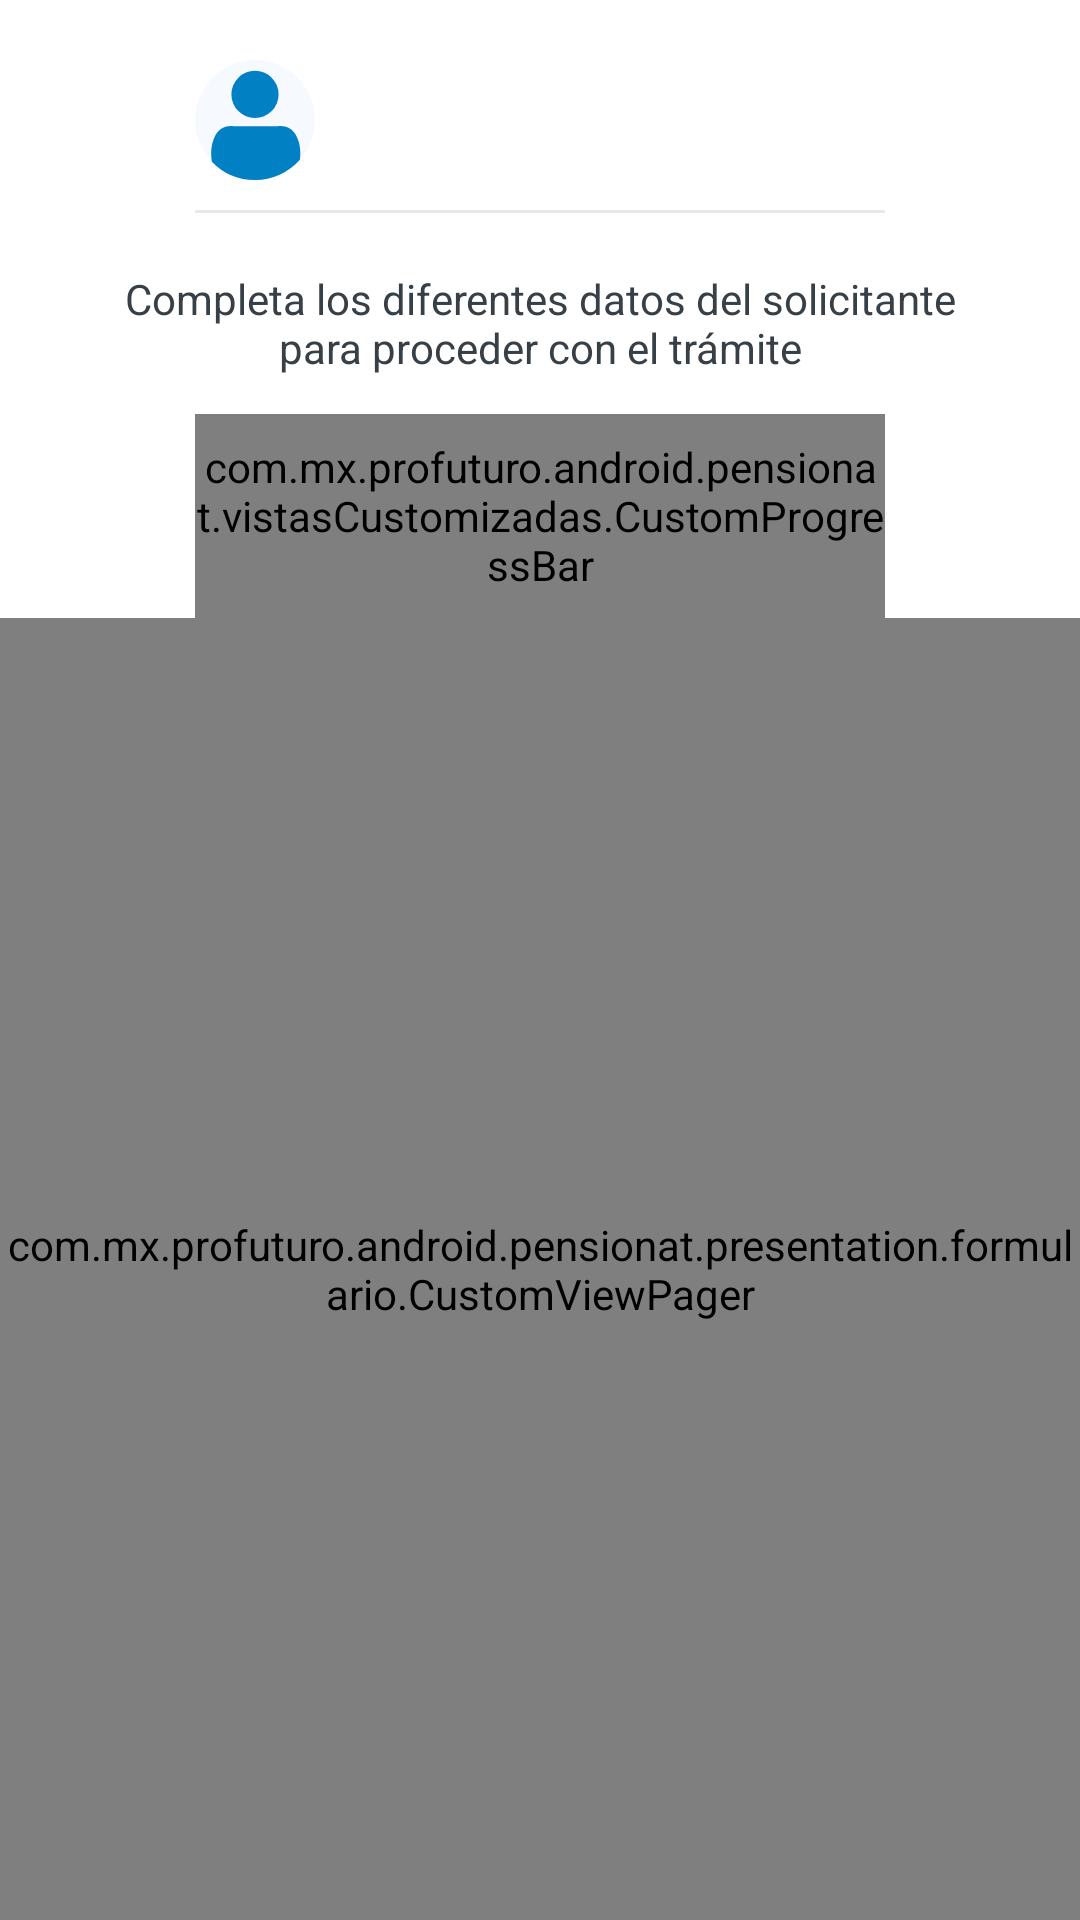

This screen was rendered from an Android layout file. Write that file and the resources it references.
<!-- AndroidManifest.xml: application theme AppTheme -->
<!-- res/layout/fragmento_formulario.xml -->
<?xml version="1.0" encoding="utf-8"?>
<androidx.constraintlayout.widget.ConstraintLayout xmlns:android="http://schemas.android.com/apk/res/android"
    xmlns:app="http://schemas.android.com/apk/res-auto"
    xmlns:tools="http://schemas.android.com/tools"
    android:id="@+id/formularioConstraint"
    android:layout_width="match_parent"
    android:layout_height="match_parent"
    android:background="@color/white"
    tools:context=".presentation.formulario.FormularioFragment">

    <ImageView
        android:id="@+id/imageView"
        android:layout_width="40dp"
        android:layout_height="40dp"
        android:layout_marginStart="65dp"
        android:layout_marginTop="20dp"
        android:contentDescription="@string/busqueda_imagen_empleado"
        app:layout_constraintStart_toStartOf="parent"
        app:layout_constraintTop_toTopOf="parent"
        app:srcCompat="@drawable/icono_empleado" />

    <TextView
        android:id="@+id/txt_componente_empleado"
        android:layout_width="wrap_content"
        android:layout_height="22dp"
        android:layout_marginStart="8dp"
        android:fontFamily="sans-serif"
        android:text=""
        android:textAlignment="textStart"
        android:textSize="18sp"
        app:layout_constraintBottom_toBottomOf="@+id/imageView"
        app:layout_constraintStart_toEndOf="@+id/imageView"
        app:layout_constraintTop_toTopOf="@+id/imageView" />

    <TextView
        android:id="@+id/tvComponente"
        android:layout_width="wrap_content"
        android:layout_height="40dp"
        android:layout_marginTop="20dp"
        android:gravity="center"
        android:textColor="@color/colorAzulGrisaceo"
        android:textSize="18sp"
        android:textStyle="bold"
        app:layout_constraintEnd_toEndOf="parent"
        app:layout_constraintHorizontal_bias="0.5"
        app:layout_constraintStart_toStartOf="parent"
        app:layout_constraintTop_toTopOf="parent" />

    <View
        android:id="@+id/separator"
        android:layout_width="0dp"
        android:layout_height="1dp"
        android:layout_marginStart="65dp"
        android:layout_marginTop="10dp"
        android:layout_marginEnd="65dp"
        android:background="@color/colorGris"
        android:rotation="0"
        android:visibility="visible"
        app:layout_constraintEnd_toEndOf="parent"
        app:layout_constraintStart_toStartOf="parent"
        app:layout_constraintTop_toBottomOf="@+id/imageView" />


    <TextView
        android:id="@+id/textView"
        android:layout_width="wrap_content"
        android:layout_height="40dp"
        android:layout_marginTop="19dp"
        android:layout_marginBottom="8dp"
        android:gravity="center_horizontal"
        android:text="@string/formulario_instrucciones"
        android:textColor="@color/colorAzulGrisaceo"
        android:textSize="14sp"
        app:layout_constraintBottom_toTopOf="@+id/custom_progress"
        app:layout_constraintEnd_toEndOf="parent"
        app:layout_constraintHorizontal_bias="0.5"
        app:layout_constraintStart_toStartOf="parent"
        app:layout_constraintTop_toBottomOf="@+id/separator" />

    <com.mx.profuturo.android.pensionat.vistasCustomizadas.CustomProgressBar
        android:id="@+id/custom_progress"
        android:layout_width="0dp"
        android:layout_height="68dp"
        android:layout_marginStart="65dp"
        android:layout_marginEnd="65dp"
        android:background="@color/white"
        android:paddingStart="0dp"
        android:paddingEnd="0dp"
        app:layout_constraintBottom_toTopOf="@+id/pager"
        app:layout_constraintEnd_toEndOf="parent"
        app:layout_constraintHorizontal_bias="0.0"
        app:layout_constraintStart_toStartOf="parent"
        app:layout_constraintTop_toBottomOf="@+id/textView" />

    <com.mx.profuturo.android.pensionat.presentation.formulario.CustomViewPager
        android:id="@+id/pager"
        android:layout_width="wrap_content"
        android:layout_height="0dp"
        app:layout_constraintBottom_toBottomOf="parent"
        app:layout_constraintEnd_toEndOf="parent"
        app:layout_constraintStart_toStartOf="parent"
        app:layout_constraintTop_toBottomOf="@+id/custom_progress">

    </com.mx.profuturo.android.pensionat.presentation.formulario.CustomViewPager>


</androidx.constraintlayout.widget.ConstraintLayout>
<!-- resources referenced by this layout -->
<resources>
  <color name="colorAzulGrisaceo">#374047</color>
  <color name="colorGris">#e8e8e8</color>
  <color name="white">#ffffff</color>
  <!-- drawable icono_empleado (drawable) -->
  <vector xmlns:android="http://schemas.android.com/apk/res/android"
      android:width="24dp"
      android:height="24dp"
      android:viewportWidth="40"
      android:viewportHeight="40">
      <path
          android:fillColor="#F6FAFF"
          android:fillType="nonZero"
          android:pathData="M20,20m-20,0a20,20 0,1 1,40 0a20,20 0,1 1,-40 0" />
      <path
          android:fillColor="#0181C4"
          android:fillType="nonZero"
          android:pathData="M34.97,33.263A19.951,19.951 0,0 1,20 40a19.941,19.941 0,0 1,-14.383 -6.103c-0.458,-3.017 -0.213,-5.63 0.735,-7.839 1.278,-2.979 3.448,-4.309 6.51,-3.99h14.776c3.062,-0.319 5.233,1.011 6.51,3.99 0.881,2.053 1.155,4.454 0.822,7.205zM20,19.326a7.865,7.865 0,1 1,0 -15.73,7.865 7.865,0 0,1 0,15.73z" />
  </vector>
  <string name="busqueda_imagen_empleado">Imagen generica empleado</string>
  <string name="formulario_instrucciones">Completa los diferentes datos del solicitante\npara proceder con el trámite</string>
  <style name="AppTheme" parent="Theme.AppCompat.Light.DarkActionBar">
          
          <item name="windowActionBar">false</item>
          <item name="windowNoTitle">true</item>
          <item name="colorPrimary">@color/colorPrimario</item>
          <item name="colorPrimaryDark">@color/colorPrimarioObscuro</item>
          <item name="colorAccent">@color/colorAccent</item>
  
      </style>
  <color name="colorPrimario">#004b8d</color>
  <color name="colorPrimarioObscuro">#0c2340</color>
  <color name="colorAccent">#004B8D</color>
</resources>
